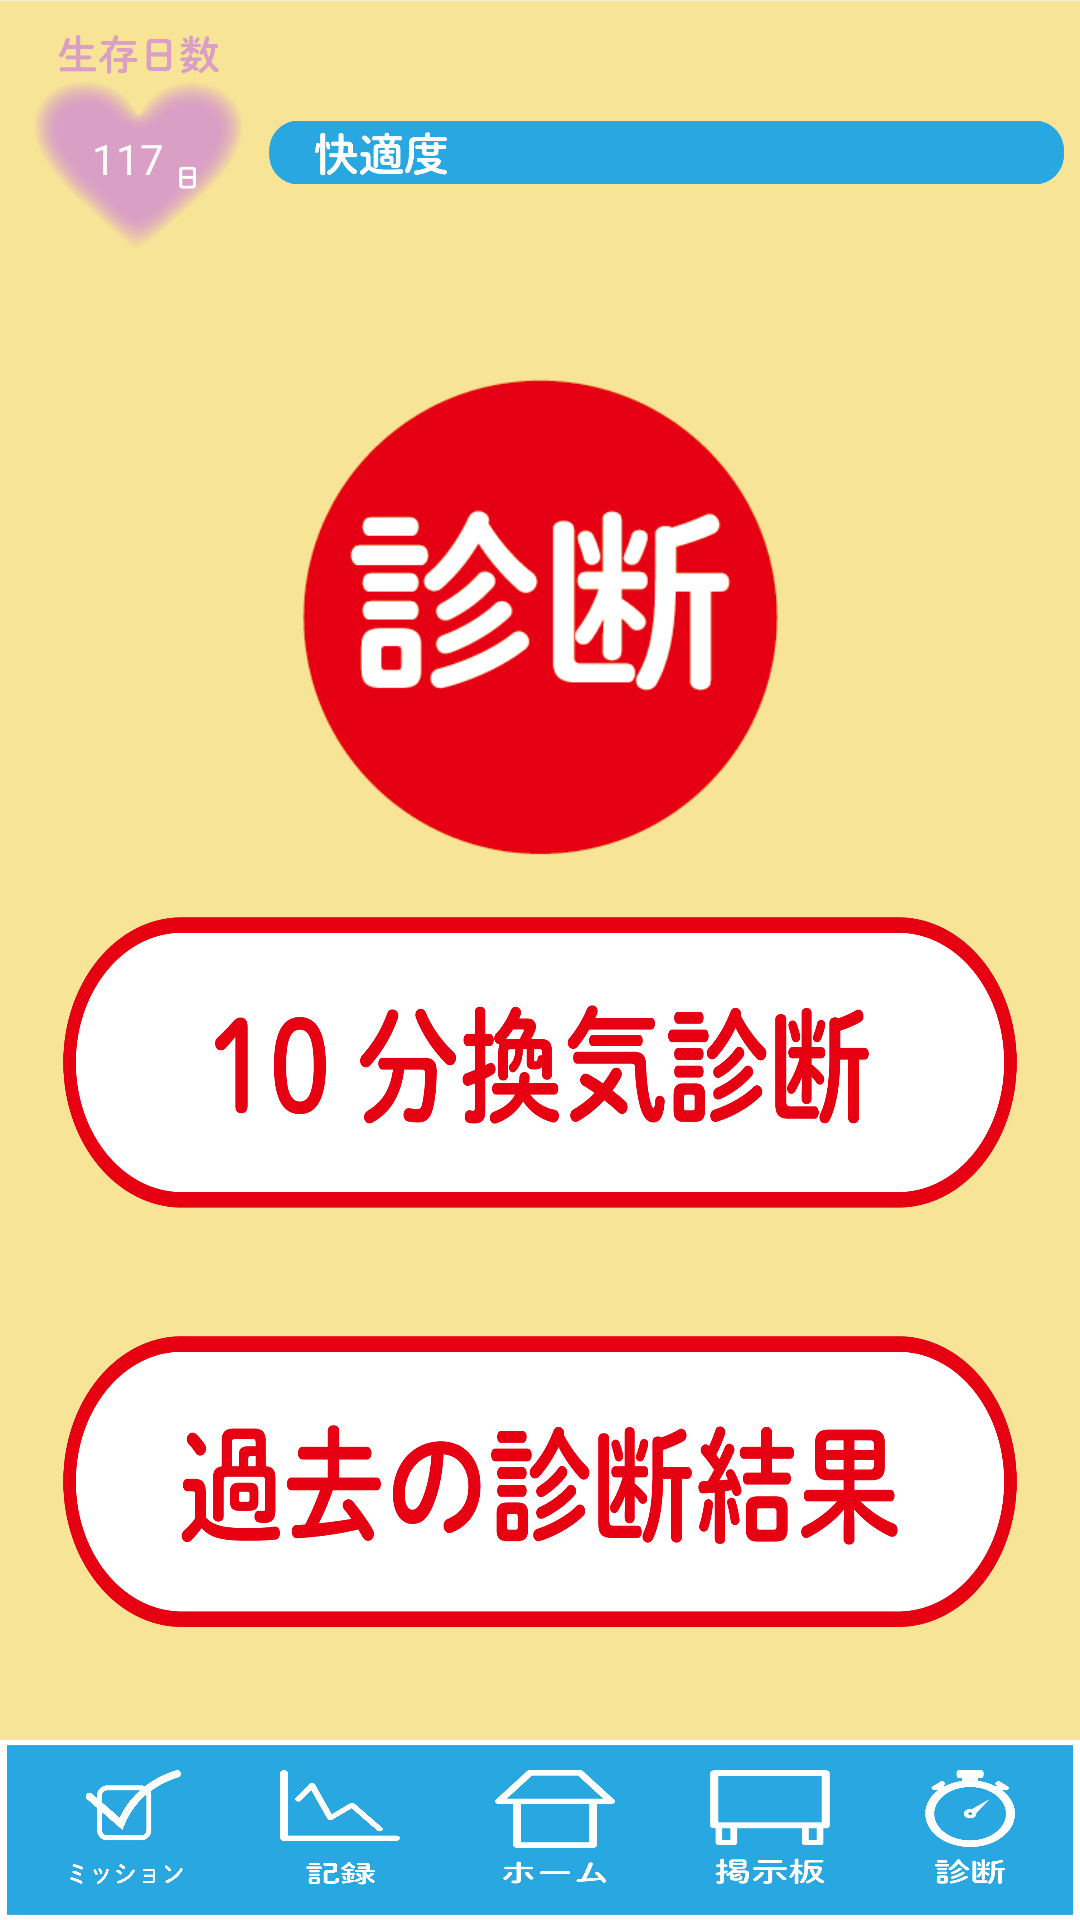

Reconstruct the res/layout file that produces this screen, plus the resources it refers to.
<!-- AndroidManifest.xml: application theme Theme.AppCompat.Light.NoActionBar -->
<!-- res/layout/activity_scoreselect.xml -->
<?xml version="1.0" encoding="utf-8"?>
<androidx.constraintlayout.widget.ConstraintLayout xmlns:android="http://schemas.android.com/apk/res/android"
    xmlns:app="http://schemas.android.com/apk/res-auto"
    xmlns:tools="http://schemas.android.com/tools"
    android:layout_width="match_parent"
    android:layout_height="match_parent"
    tools:context=".ScoreSelectActivity">


    <ImageView
        android:id="@+id/scoreselect_background"
        android:layout_width="match_parent"
        android:layout_height="match_parent"
        android:scaleType="centerCrop"
        android:src="@drawable/scoreselect_background"
        tools:layout_editor_absoluteX="-184dp"
        tools:layout_editor_absoluteY="-42dp" />

    <ImageView
        android:id="@+id/lifeday"
        android:layout_width="75dp"
        android:layout_height="73dp"
        android:src="@drawable/lifeday_icon"
        app:layout_constraintBottom_toBottomOf="parent"
        app:layout_constraintEnd_toStartOf="@+id/comfort_var"
        app:layout_constraintHorizontal_bias="0.586"
        app:layout_constraintStart_toStartOf="parent"
        app:layout_constraintTop_toTopOf="parent"
        app:layout_constraintVertical_bias="0.02" />

    <TextView
        android:id="@+id/lifeday_num"
        android:layout_width="wrap_content"
        android:layout_height="wrap_content"
        android:layout_marginStart="11dp"
        android:text="117"
        android:textColor="#FBFBFB"
        app:layout_constraintBottom_toBottomOf="@+id/lifeday"
        app:layout_constraintEnd_toEndOf="@+id/lifeday"
        app:layout_constraintHorizontal_bias="0.275"
        app:layout_constraintStart_toStartOf="@+id/lifeday"
        app:layout_constraintTop_toTopOf="@+id/lifeday"
        app:layout_constraintVertical_bias="0.592" />

    <ImageView
        android:id="@+id/comfort_var"
        android:layout_width="265dp"
        android:layout_height="79dp"
        android:src="@drawable/comfort_var100"
        app:layout_constraintBottom_toBottomOf="parent"
        app:layout_constraintEnd_toEndOf="parent"
        app:layout_constraintHorizontal_bias="0.945"
        app:layout_constraintStart_toStartOf="parent"
        app:layout_constraintTop_toTopOf="parent"
        app:layout_constraintVertical_bias="0.02" />


    <ImageButton
        android:id="@+id/score_button"
        android:layout_width="318dp"
        android:layout_height="97dp"
        android:background="@drawable/score_icon"
        app:layout_constraintBottom_toBottomOf="parent"
        app:layout_constraintEnd_toEndOf="parent"
        app:layout_constraintHorizontal_bias="0.5"
        app:layout_constraintStart_toStartOf="parent"
        app:layout_constraintTop_toTopOf="parent"
        app:layout_constraintVertical_bias="0.563" />

    <ImageButton
        android:id="@+id/past_score_button"
        android:layout_width="318dp"
        android:layout_height="97dp"
        android:background="@drawable/past_score_icon"
        app:layout_constraintBottom_toBottomOf="@+id/scoreselect_background"
        app:layout_constraintEnd_toEndOf="parent"
        app:layout_constraintHorizontal_bias="0.5"
        app:layout_constraintStart_toStartOf="parent"
        app:layout_constraintTop_toBottomOf="@+id/score_button"
        app:layout_constraintVertical_bias="0.304" />

    <LinearLayout
        android:layout_width="match_parent"
        android:layout_height="60dp"
        android:background="@drawable/iconbar_background"
        android:orientation="horizontal"
        app:layout_constraintBottom_toBottomOf="parent">


        <Space
            android:layout_width="wrap_content"
            android:layout_height="wrap_content"
            android:layout_weight="1" />

        <ImageButton
            android:id="@+id/mission_button"
            android:layout_width="40dp"
            android:layout_height="40dp"
            android:layout_margin="10dp"


            android:background="@drawable/mission_icon">

        </ImageButton>

        <Space
            android:layout_width="wrap_content"
            android:layout_height="wrap_content"
            android:layout_weight="1" />

        <ImageButton
            android:id="@+id/log_button"
            android:layout_width="40dp"
            android:layout_height="40dp"
            android:layout_margin="10dp"

            android:background="@drawable/log_icon">

        </ImageButton>

        <Space
            android:layout_width="wrap_content"
            android:layout_height="wrap_content"
            android:layout_weight="1" />

        <ImageButton
            android:id="@+id/home_button"
            android:layout_width="40dp"
            android:layout_height="40dp"
            android:layout_margin="10dp"

            android:background="@drawable/home_icon">

        </ImageButton>

        <Space
            android:layout_width="wrap_content"
            android:layout_height="wrap_content"
            android:layout_weight="1" />

        <ImageButton
            android:id="@+id/board_button"
            android:layout_width="40dp"
            android:layout_height="40dp"
            android:layout_margin="10dp"

            android:background="@drawable/board_iconbar">

        </ImageButton>

        <Space
            android:layout_width="wrap_content"
            android:layout_height="wrap_content"
            android:layout_weight="1" />

        <ImageButton
            android:id="@+id/diagnose_button"
            android:layout_width="30dp"
            android:layout_height="40dp"
            android:layout_margin="10dp"

            android:background="@drawable/diagnose_icon">

        </ImageButton>

        <Space
            android:layout_width="wrap_content"
            android:layout_height="wrap_content"
            android:layout_weight="1" />

    </LinearLayout>


</androidx.constraintlayout.widget.ConstraintLayout>
<!-- resources referenced by this layout -->
<resources>
  <!-- drawable board_iconbar: png bitmap (drawable, 6444 bytes) -->
  <!-- drawable comfort_var100: png bitmap (drawable-v24, 12355 bytes) -->
  <!-- drawable diagnose_icon: png bitmap (drawable, 9725 bytes) -->
  <!-- drawable home_icon: png bitmap (drawable, 4846 bytes) -->
  <!-- drawable iconbar_background: png bitmap (drawable, 13633 bytes) -->
  <!-- drawable lifeday_icon: png bitmap (drawable, 38035 bytes) -->
  <!-- drawable log_icon: png bitmap (drawable-v24, 11391 bytes) -->
  <!-- drawable mission_icon: png bitmap (drawable-v24, 14047 bytes) -->
  <!-- drawable past_score_icon: png bitmap (drawable, 63559 bytes) -->
  <!-- drawable score_icon: png bitmap (drawable, 61494 bytes) -->
  <!-- drawable scoreselect_background: png bitmap (drawable, 20969 bytes) -->
</resources>
